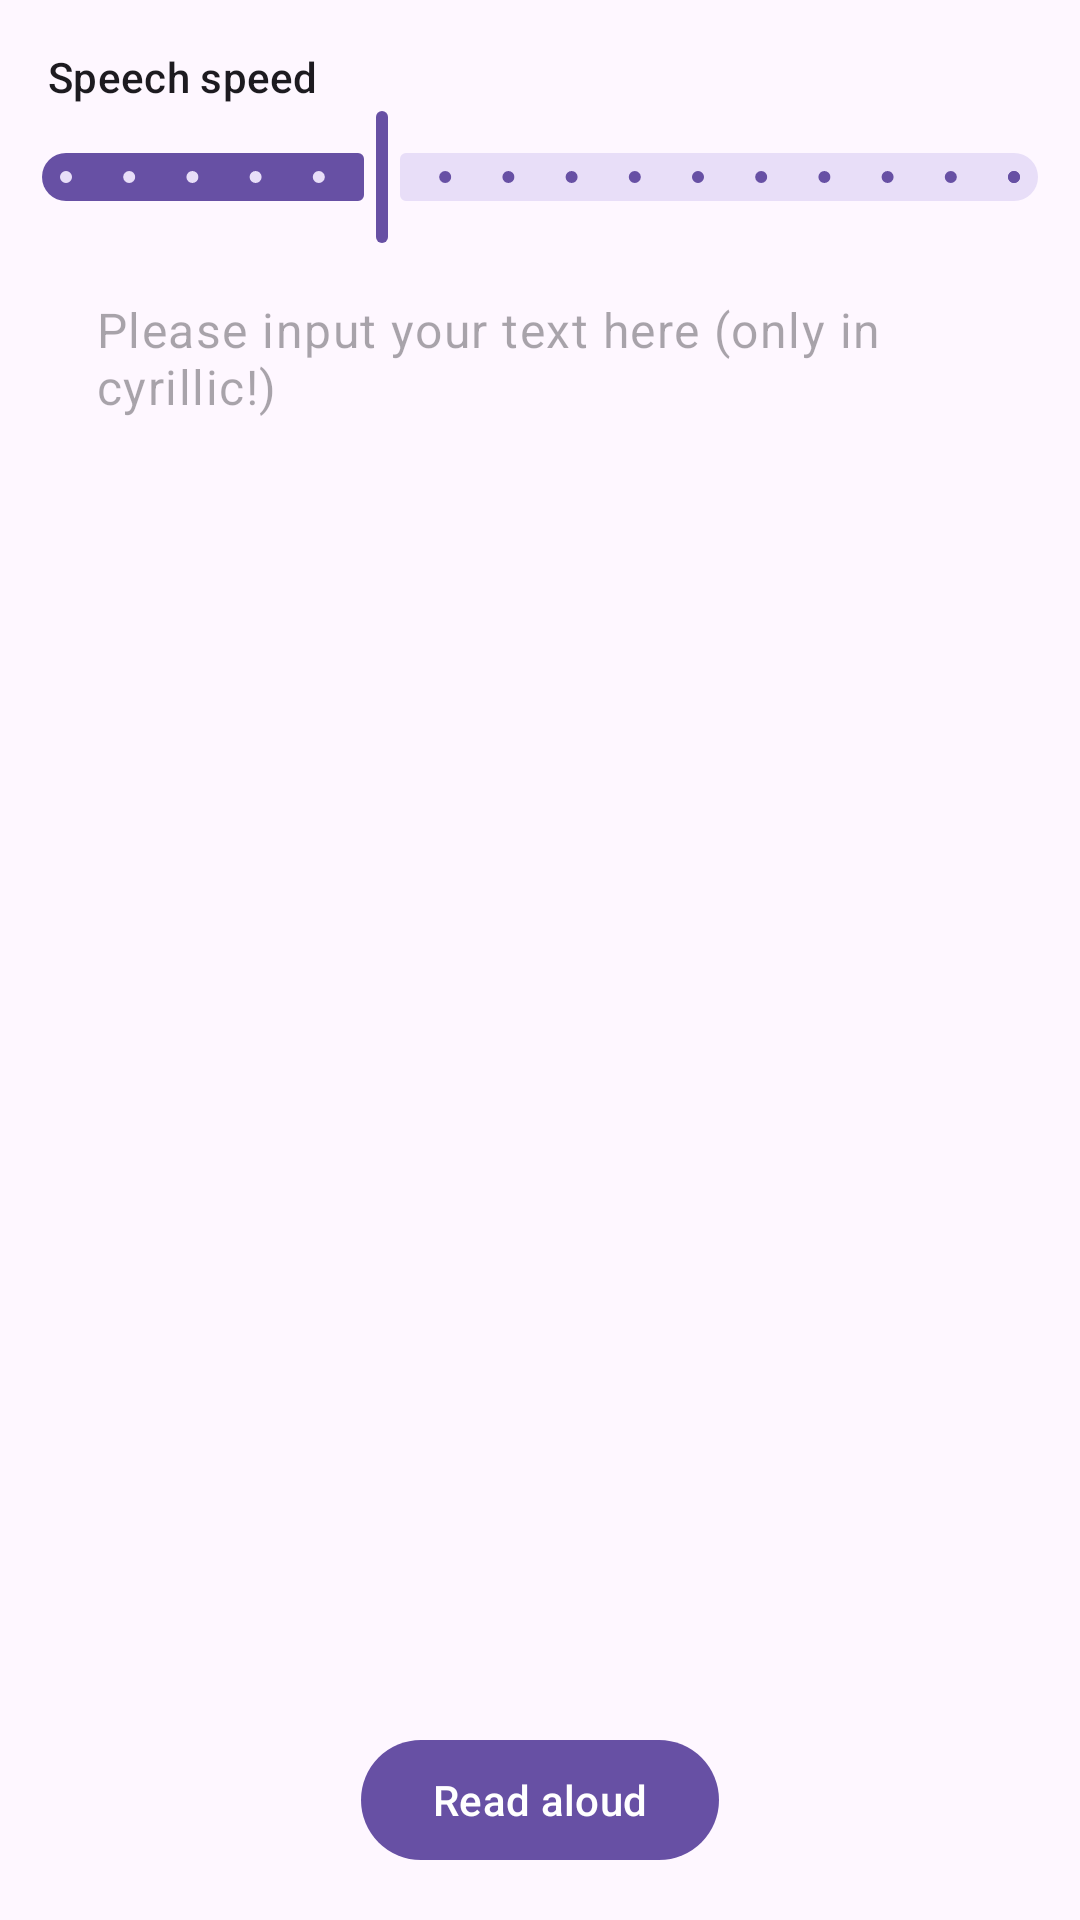

Produce the Android XML layout that renders to this screen, including the resource entries it uses.
<!-- AndroidManifest.xml: application theme Theme.Lugat -->
<!-- res/layout/activity_tts.xml -->
<?xml version="1.0" encoding="utf-8"?>
<androidx.constraintlayout.widget.ConstraintLayout xmlns:android="http://schemas.android.com/apk/res/android"
    xmlns:app="http://schemas.android.com/apk/res-auto"
    xmlns:tools="http://schemas.android.com/tools"
    android:layout_width="match_parent"
    android:layout_height="match_parent"
    tools:context="com.k2fsa.sherpa.onnx.TtsActivity">

    

    <TextView
        android:id="@+id/speed_label_hint"
        android:layout_width="match_parent"
        android:layout_height="wrap_content"
        android:layout_margin="@dimen/large_padding"
        android:text="@string/speed_label"
        android:textAppearance="@style/TextAppearance.Material3.LabelLarge"
        app:layout_constraintLeft_toLeftOf="parent"
        app:layout_constraintTop_toTopOf="parent"/>

    <com.google.android.material.slider.Slider
        android:layout_width="match_parent"
        android:layout_height="wrap_content"
        android:id="@+id/tts_screen_speed_slider"

        app:layout_constraintLeft_toLeftOf="parent"
        app:layout_constraintRight_toRightOf="parent"
        app:layout_constraintTop_toBottomOf="@id/speed_label_hint"
        android:valueFrom="0.5"
        android:valueTo="2.0"
        android:value="1.0"
        android:stepSize="0.1"/>

   

    <androidx.appcompat.widget.AppCompatEditText
        android:id="@+id/text"


        android:gravity="top|start"


        android:inputType="textMultiLine"
        android:layout_margin="@dimen/large_padding"
        android:padding="0dp"
        style="@style/Widget.Material3.TextInputEditText.FilledBox"

        android:layout_height="0dp"
        android:layout_width="match_parent"
        android:scrollbars="vertical"
        android:hint="@string/tts_text_hint"
        app:layout_constraintLeft_toLeftOf="parent"
        app:layout_constraintRight_toRightOf="parent"
        app:layout_constraintTop_toBottomOf="@id/tts_screen_speed_slider"
        app:layout_constraintBottom_toTopOf="@id/generate"/>

    <Button
        android:id="@+id/tts_screen_paste_button"
        style="?attr/materialIconButtonFilledStyle"
        android:layout_width="wrap_content"
        android:layout_height="wrap_content"
        android:layout_margin="@dimen/large_padding"
        app:layout_constraintBottom_toBottomOf="parent"
        app:layout_constraintLeft_toLeftOf="parent"
        app:icon="@drawable/ic_paste"
        android:contentDescription="@string/transliteration_screen_paste" />

    <Button
        android:id="@+id/tts_screen_clear_button"
        style="?attr/materialIconButtonFilledStyle"
        android:layout_width="wrap_content"
        android:layout_height="wrap_content"
        android:layout_margin="@dimen/large_padding"
        app:layout_constraintBottom_toBottomOf="parent"
        app:layout_constraintRight_toRightOf="parent"
        app:icon="@drawable/ic_clear"
        android:contentDescription="@string/transliteration_screen_clear" />

    <com.google.android.material.button.MaterialButton
        android:id="@+id/generate"
        android:layout_margin="@dimen/large_padding"
        android:layout_width="wrap_content"
        android:layout_height="wrap_content"
        android:layout_marginTop="@dimen/large_padding"
        app:icon="@drawable/ic_read_aloud"
        android:text="@string/tts_screen_read_aloud"
        app:layout_constraintLeft_toLeftOf="parent"
        app:layout_constraintRight_toRightOf="parent"
        app:layout_constraintBottom_toBottomOf="parent"/>

   


    <com.google.android.material.progressindicator.CircularProgressIndicator
        android:id="@+id/tts_screen_generating_progress_bar"
        android:layout_width="wrap_content"
        android:layout_height="wrap_content"
        android:indeterminate="true"

        android:layout_margin="@dimen/large_padding"
        app:layout_constraintLeft_toLeftOf="parent"
        app:layout_constraintRight_toRightOf="parent"

        app:layout_constraintBottom_toBottomOf="parent"

        android:visibility="gone"

        />

</androidx.constraintlayout.widget.ConstraintLayout>
<!-- resources referenced by this layout -->
<resources>
  <dimen name="large_padding">16dp</dimen>
  <string name="speed_label">Speech speed</string>
  <string name="transliteration_screen_clear">Clear</string>
  <string name="transliteration_screen_paste">Paste</string>
  <string name="tts_screen_read_aloud">Read aloud</string>
  <string name="tts_text_hint">Please input your text here (only in cyrillic!)</string>
  <style name="Theme.Lugat" parent="Base.Theme.Lugat" />
  <style name="Base.Theme.Lugat" parent="Theme.Material3.DayNight.NoActionBar">
          
          
      </style>
</resources>
